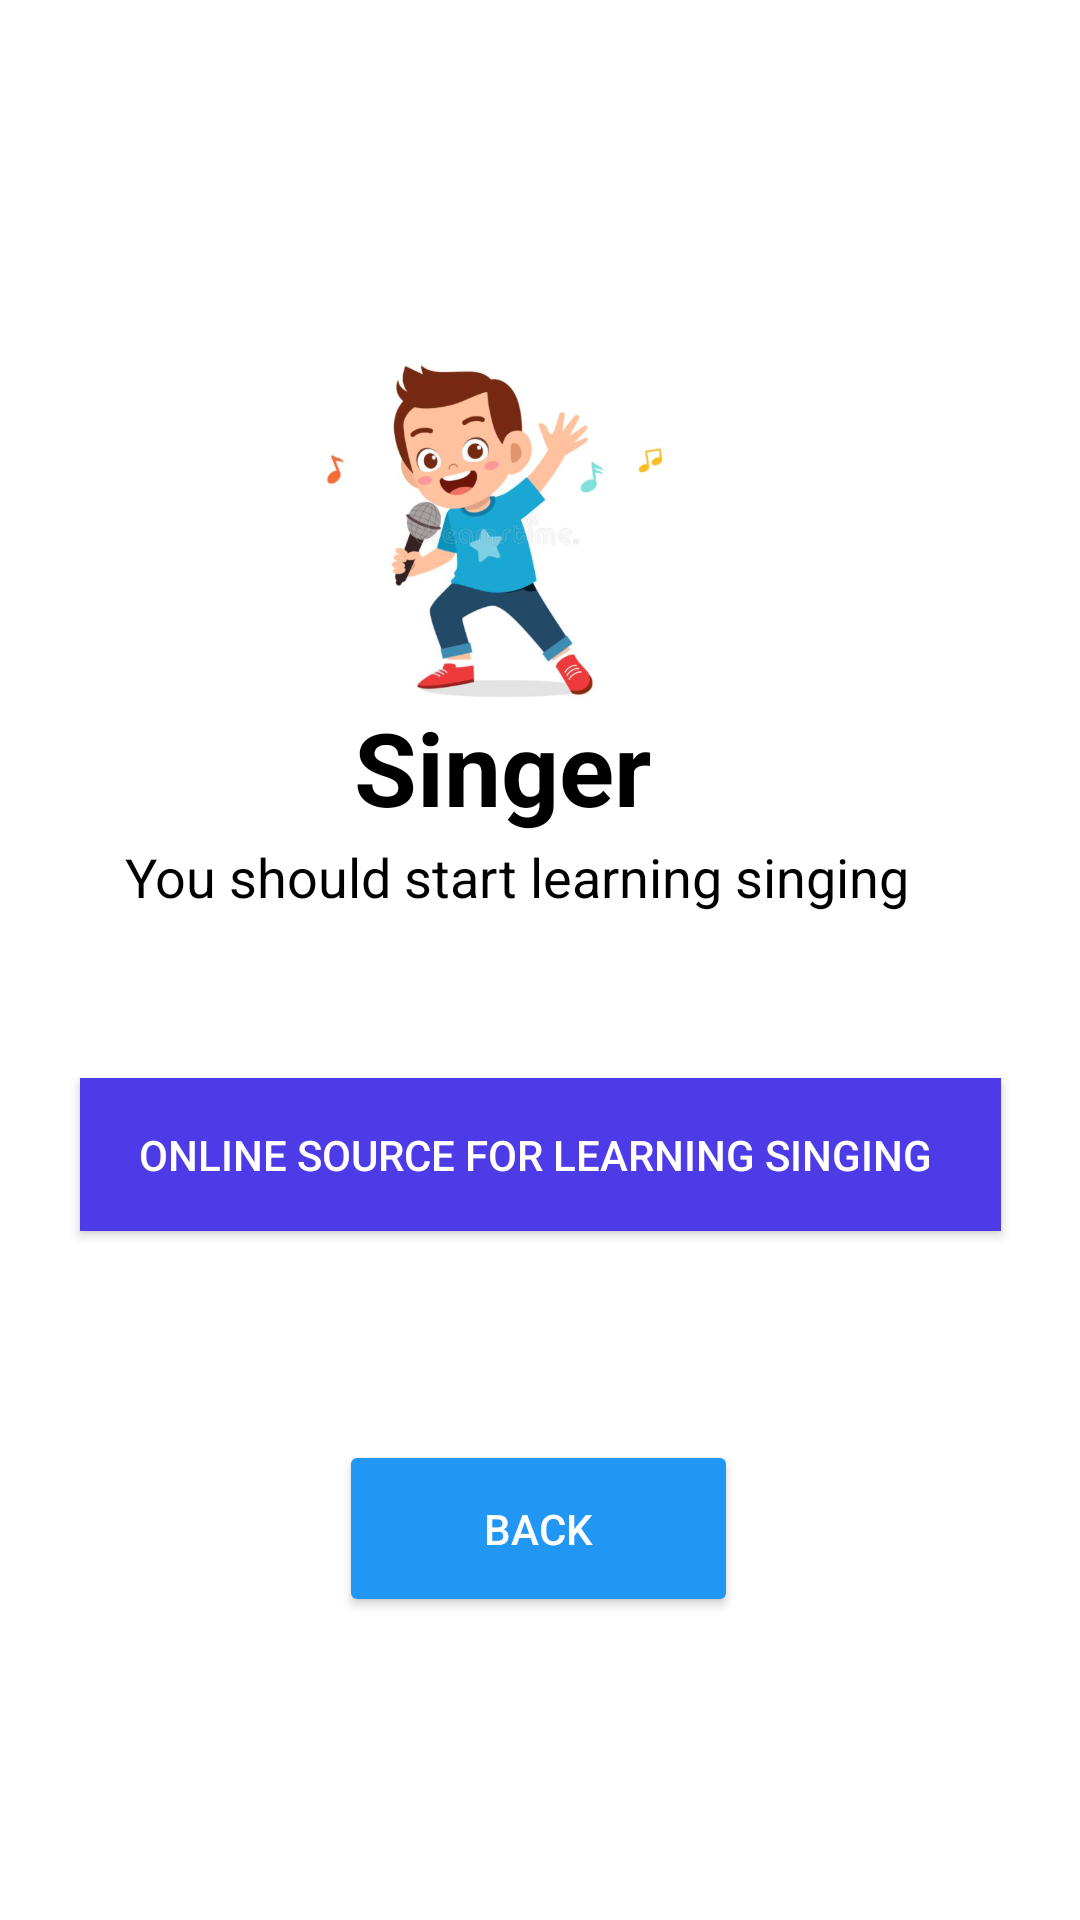

Here is an Android app screen rendered from its layout file. Give the layout XML and the strings, colors and styles it references.
<!-- AndroidManifest.xml: application theme Theme.PathFinder -->
<!-- res/layout/activity_singer.xml -->
<?xml version="1.0" encoding="utf-8"?>
<androidx.constraintlayout.widget.ConstraintLayout xmlns:android="http://schemas.android.com/apk/res/android"
    xmlns:app="http://schemas.android.com/apk/res-auto"
    xmlns:tools="http://schemas.android.com/tools"
    android:layout_width="match_parent"
    android:layout_height="match_parent"
    android:background="@color/white"
    tools:context=".singer">

    <ImageView
        android:layout_width="131dp"
        android:layout_height="116dp"
        android:background="@color/white"
        android:foregroundGravity="center_vertical"
        android:src="@drawable/singer"
        app:layout_constraintBottom_toBottomOf="parent"
        app:layout_constraintEnd_toEndOf="parent"
        app:layout_constraintHorizontal_bias="0.435"
        app:layout_constraintStart_toStartOf="parent"
        app:layout_constraintTop_toTopOf="parent"
        app:layout_constraintVertical_bias="0.227" />

    <TextView
        android:id="@+id/textView3"
        android:layout_width="wrap_content"
        android:layout_height="wrap_content"
        android:text="Singer"
        android:textColor="#000000"
        android:textSize="34sp"
        android:textStyle="bold"
        app:layout_constraintBottom_toBottomOf="parent"
        app:layout_constraintEnd_toEndOf="parent"
        app:layout_constraintHorizontal_bias="0.452"
        app:layout_constraintStart_toStartOf="parent"
        app:layout_constraintTop_toTopOf="parent"
        app:layout_constraintVertical_bias="0.392" />

    <TextView
        android:id="@+id/textView4"
        android:layout_width="wrap_content"
        android:layout_height="wrap_content"
        android:text="You should start learning singing"
        android:textColor="#000000"
        android:textSize="18sp"
        app:layout_constraintBottom_toBottomOf="parent"
        app:layout_constraintEnd_toEndOf="parent"
        app:layout_constraintHorizontal_bias="0.421"
        app:layout_constraintStart_toStartOf="parent"
        app:layout_constraintTop_toTopOf="parent"
        app:layout_constraintVertical_bias="0.455" />

    <Button
        android:id="@+id/singing"
        android:layout_width="307dp"
        android:layout_height="51dp"
        android:background="@color/white"
        android:gravity="center"
        android:text="Online source for learning singing "
        android:textColor="@color/white"
        app:backgroundTint="#4C3BE6"
        app:layout_constraintBottom_toBottomOf="parent"
        app:layout_constraintEnd_toEndOf="parent"
        app:layout_constraintStart_toStartOf="parent"
        app:layout_constraintTop_toTopOf="parent"
        app:layout_constraintVertical_bias="0.61" />

    <Button
        android:id="@+id/backtomusic"
        android:layout_width="133dp"
        android:layout_height="59dp"
        android:gravity="center"
        android:text="Back"
        android:textColor="@color/white"
        app:backgroundTint="#2196F3"
        app:layout_constraintBottom_toBottomOf="parent"
        app:layout_constraintEnd_toEndOf="parent"
        app:layout_constraintHorizontal_bias="0.498"
        app:layout_constraintStart_toStartOf="parent"
        app:layout_constraintTop_toTopOf="parent"
        app:layout_constraintVertical_bias="0.826" />
</androidx.constraintlayout.widget.ConstraintLayout>
<!-- resources referenced by this layout -->
<resources>
  <!-- drawable singer: png bitmap (drawable, 204837 bytes) -->
  <style name="Theme.PathFinder" parent="Base.Theme.PathFinder" />
  <style name="Base.Theme.PathFinder" parent="Theme.Material3.DayNight.NoActionBar">
          
          
      </style>
  <!-- not gathered from this repository: default colours our renderer supplied (Android Studio template values) -->
  <color name="white">#FFFFFFFF</color>
</resources>
